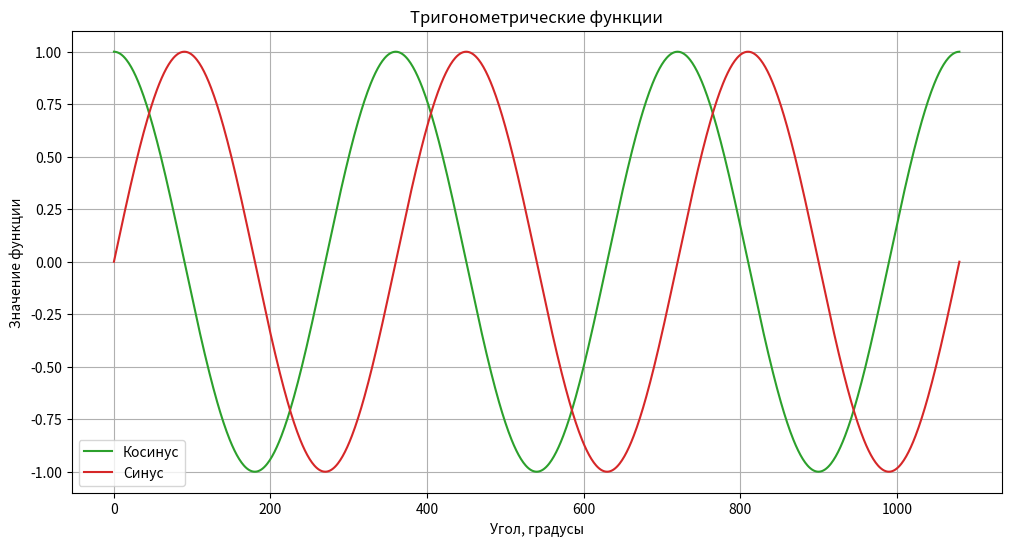

The script that saved this image:
# System imports

# External imports
import matplotlib.pyplot as plt
import numpy as np

# User imports

#############################################

angles = np.linspace(0, 1080, 1081)
radians = np.deg2rad(angles)

fig, ax = plt.subplots(figsize=(12, 6))

ax.plot(angles, np.cos(radians), label="Косинус", color="tab:green")
ax.plot(angles, np.sin(radians), label="Синус", color="tab:red")

#sinus = np.sin(radians)[np.sin(radians) !=0 ]
#cosinus = np.cos(radians)[np.cos(radians) !=0 ]

#ax.plot(angles, sinus / cosinus, label="Тангентс", color="tab:blue")
#ax.plot(angles,  cosinus / sinus, label="Котангентс", color="tab:orange")
ax.set_xlabel("Угол, градусы")
ax.set_ylabel("Значение функции")
ax.set_title("Тригонометрические функции")
ax.grid(True)
ax.legend()

plt.show()
